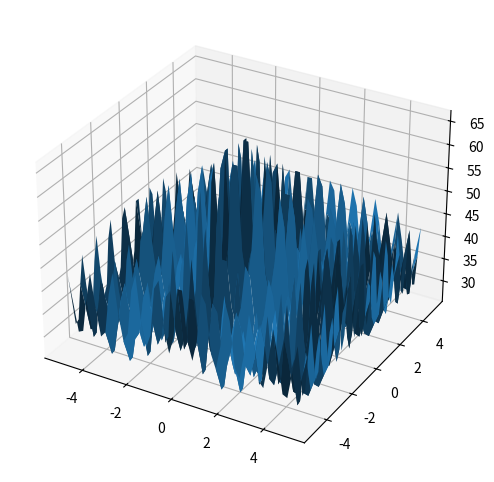

Recreate this plot in Python.
import numpy as np
import matplotlib.pyplot as plt


def ackley_fun(x,y):
	return -20*np.exp(-0.2*np.sqrt((x**2+y**2)/2))*-np.exp((np.cos(2*np.pi*x)+np.cos(2*np.pi*y))/2)+20+np.e

def beale_fun(x,y):
	return (1.5-x*(1-y))**2+(2.25-x*(1-y**2))**2+(2.625-x*(1-y**3))**2
	
def booth_fun(x,y):
	return (x+2*y-7)**2 + (2*x+y-5)**2

def de_jong_fun(x,y):
	return x**2 + y**2

def rosenbrock_fun(x,y):
	return 100*(y-x**2)**2 + (1-x)**2

def himmelblau_fun(x,y):
	return (x**2 + y - 11)**2 + (x + y**2 - 7)**2

def griewangk_fun(x,y):
	return (x**2)/4000+(y**2)/4000 - np.cos(x)*np.cos(y/np.sqrt(2)) + 1

print(ackley_fun(-4.7959185, -5.0))
#print(griewangk_fun(1,4))
#exit()

res = []
lB = -5
uB = 5
num_samples = 50
x_vals = np.linspace(lB,uB,num_samples)
y_vals = np.linspace(lB,uB,num_samples)
X,Y = np.meshgrid(x_vals,y_vals)
Z_rosen = rosenbrock_fun(X,Y)
Z_ackley = ackley_fun(X,Y)
Z_booth = booth_fun(X,Y)
Z_him =  himmelblau_fun(X,Y)
Z_dej = de_jong_fun(X,Y)
Z_beale = beale_fun(X,Y)
Z_griewangk = griewangk_fun(X,Y)


from mpl_toolkits.mplot3d.axes3d import Axes3D
fig = plt.figure(figsize=(14,6))

ax = fig.add_subplot(1, 1, 1, projection='3d')
ax.plot_surface(X, Y, Z_ackley, rstride=4, cstride=4, linewidth=0)
exit()
ax = fig.add_subplot(7, 1, 2, projection='3d')
ax.plot_surface(X, Y, Z_beale, rstride=4, cstride=4, linewidth=0)
ax = fig.add_subplot(7, 1, 3, projection='3d')
ax.plot_surface(X, Y, Z_booth, rstride=4, cstride=4, linewidth=0)
ax = fig.add_subplot(7, 1, 4, projection='3d')
ax.plot_surface(X, Y, Z_dej, rstride=4, cstride=4, linewidth=0)
ax = fig.add_subplot(7, 1, 5, projection='3d')
ax.plot_surface(X, Y, Z_griewangk, rstride=4, cstride=4, linewidth=0)
ax = fig.add_subplot(7, 1, 6, projection='3d')
ax.plot_surface(X, Y, Z_him, rstride=4, cstride=4, linewidth=0)
ax = fig.add_subplot(7, 1, 7, projection='3d')
ax.plot_surface(X, Y, Z_rosen, rstride=4, cstride=4, linewidth=0)
#plt.show()


s = open('samples.txt','w')
s.write('(')
for i in range(num_samples):
	for j in range(num_samples):
		s.write('({0} {1}) '.format(X[i][j],Y[i][j]))
s.write(')')
s.close()

f = open('ackley_fun.txt','w')
f.write('(')
for i in range(num_samples):
	for j in range(num_samples):
		f.write('{0} '.format(Z_ackley[i][j]))
f.write(')')
f.close

f = open('beale_fun.txt','w')
f.write('(')
for i in range(num_samples):
	for j in range(num_samples):
		f.write('{0} '.format(Z_beale[i][j]))
f.write(')')
f.close

f = open('booth_fun.txt','w')
f.write('(')
for i in range(num_samples):
	for j in range(num_samples):
		f.write('{0} '.format(Z_booth[i][j]))
f.write(')')
f.close

f = open('de_jong_fun.txt','w')
f.write('(')
for i in range(num_samples):
	for j in range(num_samples):
		f.write('{0} '.format(Z_dej[i][j]))
f.write(')')
f.close

f = open('griewangk_fun.txt','w')
f.write('(')
for i in range(num_samples):
	for j in range(num_samples):
		f.write('{0} '.format(Z_griewangk[i][j]))
f.write(')')
f.close

f = open('himmelblau_fun.txt','w')
f.write('(')
for i in range(num_samples):
	for j in range(num_samples):
		f.write('{0} '.format(Z_him[i][j]))
f.write(')')
f.close

f = open('rosenbrock_fun.txt','w')
f.write('(')
for i in range(num_samples):
	for j in range(num_samples):
		f.write('{0} '.format(Z_rosen[i][j]))
f.write(')')
f.close
